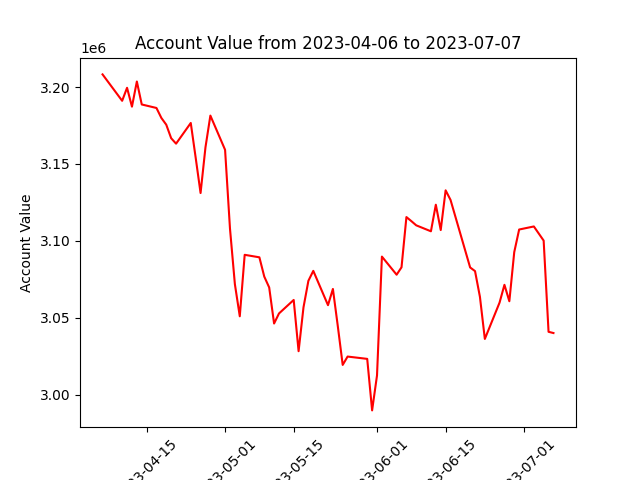

The table this chart was drawn from, first rows:
datadate, account_value
20230406, 3208222
20230410, 3191049
20230411, 3199509
20230412, 3187238
20230413, 3203603
20230414, 3188664
20230417, 3186383
20230418, 3179904
20230419, 3175501
20230420, 3166717
20230421, 3163167
20230424, 3176632
20230425, 3154059
20230426, 3131057
20230427, 3160794
20230428, 3181432
20230501, 3159173
20230502, 3107972
20230503, 3071787
20230504, 3050885
20230505, 3090869
20230508, 3089243
20230509, 3076673
20230510, 3069642
20230511, 3046183
20230512, 3052723
20230515, 3061513
20230516, 3028175
20230517, 3056706
20230518, 3073976
20230519, 3080428
20230522, 3058114
20230523, 3068668
20230524, 3044476
20230525, 3019254
20230526, 3024691
20230530, 3023181
20230531, 2989668
20230601, 3012409
20230602, 3089713
20230605, 3077936
20230606, 3082748
20230607, 3115421
20230608, 3112796
20230609, 3110048
20230612, 3106168
20230613, 3123464
20230614, 3106986
20230615, 3132816
20230616, 3126585
20230620, 3082646
20230621, 3080268
20230622, 3063514
20230623, 3036149
20230626, 3059758
20230627, 3071352
20230628, 3060664
20230629, 3092625
20230630, 3107323
20230703, 3109314
... 3 more rows
